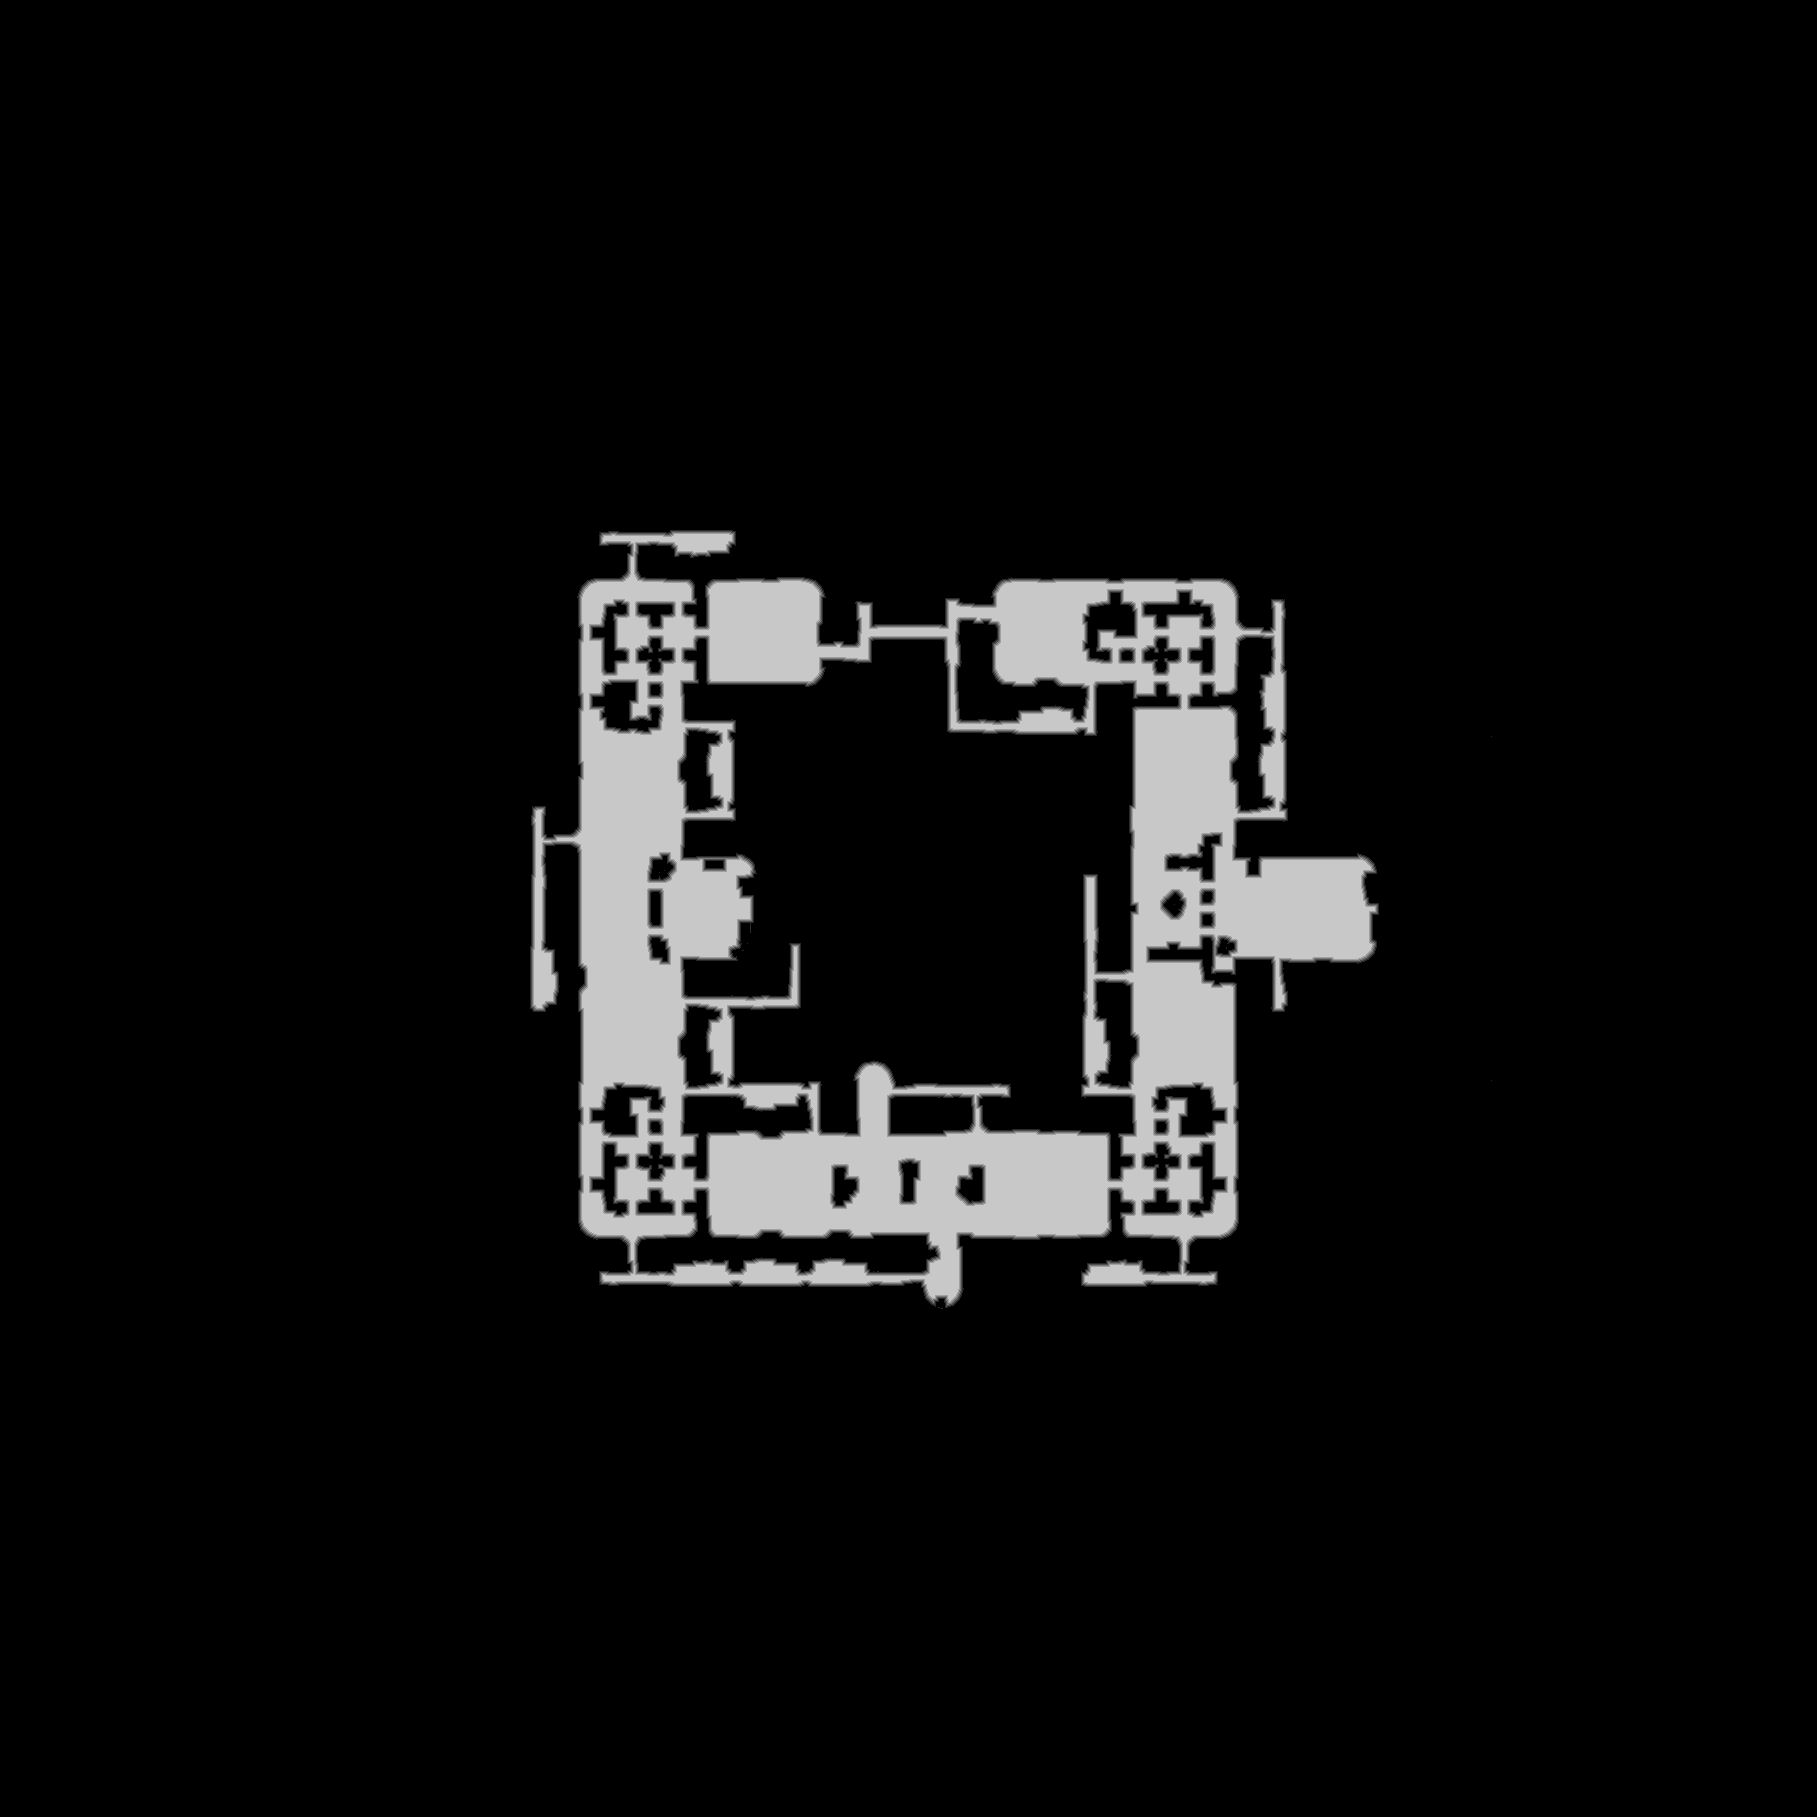

The data file committed next to this chart (first rows):
truth	truth_4a089f973f0.tsv
layer	melee
source	walk_0
read	2026-10-30 23:04:02
width	1817
height	1817
stride	909
base	0x4a0df0b0000
origin	0x2a0010
score	0.9395
iou_melee	0.9395
iou_ranged	0.0823
nibble	0	3032713
nibble	1	17391
nibble	2	17537
nibble	3	17697
nibble	4	17865
nibble	5	198286
